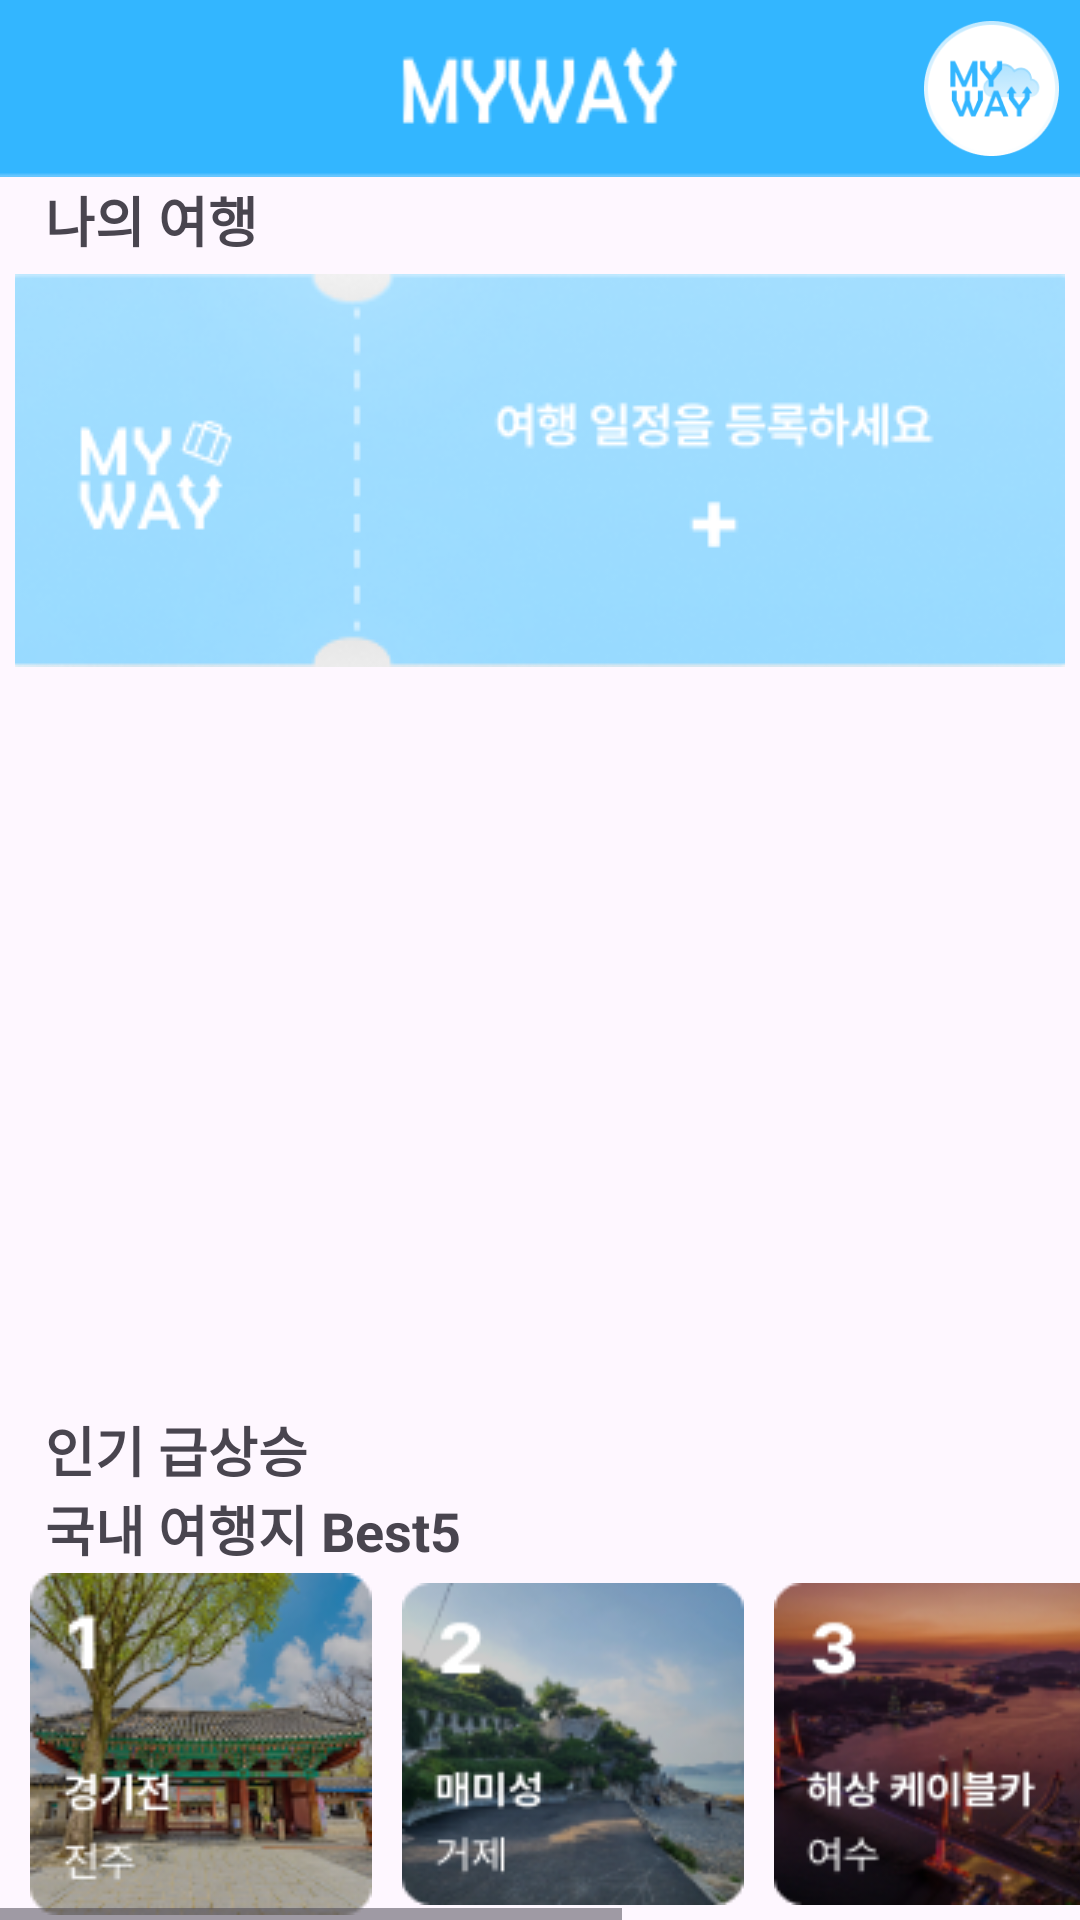

Produce the Android XML layout that renders to this screen, including the resource entries it uses.
<!-- AndroidManifest.xml: application theme Theme.GURU2_kjy -->
<!-- res/layout/home.xml -->
<?xml version="1.0" encoding="utf-8"?>
<LinearLayout xmlns:android="http://schemas.android.com/apk/res/android"
    xmlns:app="http://schemas.android.com/apk/res-auto"
    xmlns:tools="http://schemas.android.com/tools"
    android:layout_width="match_parent"
    android:layout_height="match_parent"
    android:orientation="vertical"
    android:baselineAligned="true"
    tools:context=".ui.travel.Home">

    <FrameLayout
        android:layout_width="match_parent"
        android:layout_height="60dp"
        android:orientation="vertical">

        <ImageView
            android:id="@+id/home"
            android:background="@drawable/home"
            android:layout_width="wrap_content"
            android:layout_height="wrap_content"
            android:contentDescription="@string/action_sign_in">
        </ImageView>

        <ImageButton
            android:id="@+id/MypageButton"
            android:layout_width="45dp"
            android:layout_height="45dp"
            android:layout_gravity="right"
            android:layout_margin="7dp"
            android:background="@drawable/profile"
            android:contentDescription="@string/action_sign_in" />

    </FrameLayout>

    <LinearLayout
        android:layout_width="match_parent"
        android:layout_height="410dp"
        android:orientation="vertical">

        <TextView
            android:id="@+id/textView1"
            android:layout_width="match_parent"
            android:layout_height="wrap_content"
            android:text="나의 여행"
            android:layout_marginLeft="15dp"
            android:textSize="18sp"
            android:textStyle="bold" />

        <ImageButton
            android:id="@+id/addTravel"
            android:layout_width="wrap_content"
            android:layout_height="wrap_content"
            android:layout_alignParentStart="true"
            android:layout_alignParentTop="true"
            android:layout_gravity="center"
            android:layout_marginStart="5dp"
            android:layout_marginTop="5dp"
            android:layout_marginEnd="5dp"
            android:layout_marginBottom="5dp"
            android:background="@android:color/white"
            android:contentDescription="@string/action_sign_in"
            android:src="@drawable/plus"></ImageButton>

        <ScrollView
            android:layout_width="match_parent"
            android:layout_height="match_parent"
            android:contentDescription="@string/action_sign_in">

            <LinearLayout
                android:id="@+id/containerLayout"
                android:layout_width="match_parent"
                android:layout_height="match_parent"
                android:orientation="vertical">
            </LinearLayout>

        </ScrollView>

    </LinearLayout>

    <LinearLayout
        android:layout_width="match_parent"
        android:layout_height="match_parent"
        android:orientation="vertical">

        <TextView
            android:id="@+id/textView2"
            android:layout_width="match_parent"
            android:layout_height="wrap_content"
            android:text="인기 급상승"
            android:textSize="18sp"
            android:textStyle="bold"
            android:layout_marginLeft="15dp" />

        <TextView
            android:id="@+id/textView3"
            android:layout_width="match_parent"
            android:layout_height="wrap_content"
            android:text="국내 여행지 Best5"
            android:textSize="18sp"
            android:textStyle="bold"
            android:layout_marginLeft="15dp" />


        <HorizontalScrollView
        android:layout_width="match_parent"
        android:layout_height="match_parent">
            <LinearLayout
                android:layout_width="match_parent"
                android:layout_height="match_parent"
                android:orientation="horizontal">

                <ImageButton
                    android:id="@+id/recommend1"
                    android:background="@drawable/r1"
                    android:layout_width="wrap_content"
                    android:layout_height="wrap_content"
                    android:layout_gravity="center"
                    android:layout_marginLeft="10dp"
                    android:layout_marginRight="5dp"
                    android:contentDescription="@string/action_sign_in"/>

                <ImageButton
                    android:id="@+id/recommend2"
                    android:background="@drawable/r2"
                    android:layout_width="wrap_content"
                    android:layout_height="wrap_content"
                    android:layout_gravity="center"
                    android:layout_margin="5dp"
                    android:contentDescription="@string/action_sign_in"/>

                <ImageButton
                    android:id="@+id/recommend3"
                    android:background="@drawable/r3"
                    android:layout_width="wrap_content"
                    android:layout_height="wrap_content"
                    android:layout_gravity="center"
                    android:layout_margin="5dp"
                    android:contentDescription="@string/action_sign_in"/>

                <ImageButton
                    android:id="@+id/recommend4"
                    android:layout_width="wrap_content"
                    android:layout_height="wrap_content"
                    android:layout_gravity="center"
                    android:layout_margin="5dp"
                    android:background="@drawable/r4"
                    android:contentDescription="@string/action_sign_in" />

                <ImageButton
                    android:id="@+id/recommend5"
                    android:background="@drawable/r5"
                    android:layout_width="wrap_content"
                    android:layout_height="wrap_content"
                    android:layout_gravity="center"
                    android:layout_margin="5dp"
                    android:contentDescription="@string/action_sign_in"/>

            </LinearLayout>

        </HorizontalScrollView>
    </LinearLayout>

</LinearLayout>
<!-- resources referenced by this layout -->
<resources>
  <!-- drawable home: png bitmap (drawable, 3271 bytes) -->
  <!-- drawable plus: png bitmap (drawable, 38385 bytes) -->
  <!-- drawable profile: png bitmap (drawable, 7667 bytes) -->
  <!-- drawable r1: png bitmap (drawable, 34847 bytes) -->
  <!-- drawable r2: png bitmap (drawable, 25860 bytes) -->
  <!-- drawable r3: png bitmap (drawable, 25313 bytes) -->
  <!-- drawable r4: png bitmap (drawable, 34014 bytes) -->
  <!-- drawable r5: png bitmap (drawable, 24388 bytes) -->
  <string name="action_sign_in">Sign in or register</string>
  <style name="Theme.GURU2_kjy" parent="Base.Theme.GURU2_kjy" />
  <style name="Base.Theme.GURU2_kjy" parent="Theme.Material3.DayNight.NoActionBar">
          
          
      </style>
</resources>
